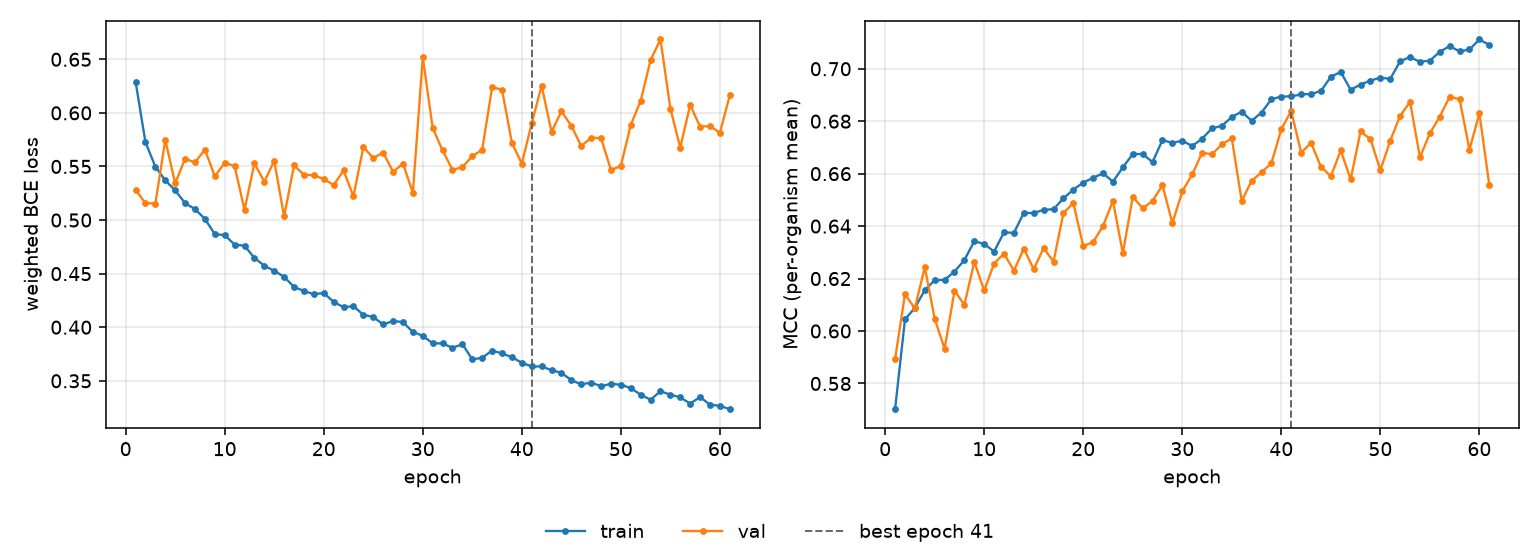

Source data for this figure (header and first rows):
epoch, tr_loss, vl_loss, tr_mcc, vl_mcc, is_best
1, 0.6291, 0.5282, 0.5702, 0.5892, False
2, 0.5725, 0.5158, 0.6044, 0.614, False
3, 0.5498, 0.5154, 0.6088, 0.6086, False
4, 0.5369, 0.5748, 0.6156, 0.6244, False
5, 0.5277, 0.5343, 0.6194, 0.6047, False
6, 0.5157, 0.5572, 0.6195, 0.5932, False
7, 0.5102, 0.5537, 0.6227, 0.6153, False
8, 0.5011, 0.5658, 0.6271, 0.61, False
9, 0.4868, 0.5409, 0.6342, 0.6264, False
10, 0.486, 0.5533, 0.6332, 0.6155, False
11, 0.4771, 0.5504, 0.6303, 0.6257, False
12, 0.476, 0.5095, 0.6376, 0.6295, False
13, 0.4647, 0.5528, 0.6374, 0.623, False
14, 0.4573, 0.5358, 0.6451, 0.6314, False
15, 0.4527, 0.5552, 0.645, 0.6236, False
16, 0.447, 0.5034, 0.6462, 0.6316, False
17, 0.4376, 0.551, 0.6464, 0.6265, False
18, 0.4338, 0.5424, 0.6506, 0.645, False
19, 0.4308, 0.5417, 0.6539, 0.6488, False
20, 0.4319, 0.5383, 0.6566, 0.6323, False
21, 0.4236, 0.5327, 0.6584, 0.6339, False
22, 0.4187, 0.5462, 0.6601, 0.6401, False
23, 0.4197, 0.5221, 0.657, 0.6496, False
24, 0.4115, 0.5681, 0.6624, 0.6296, False
25, 0.4096, 0.5578, 0.6675, 0.6512, False
26, 0.4026, 0.5629, 0.6675, 0.6468, False
27, 0.4058, 0.5451, 0.6644, 0.6496, False
28, 0.4047, 0.5526, 0.6728, 0.6556, False
29, 0.3955, 0.5254, 0.6717, 0.6411, False
30, 0.3921, 0.6519, 0.6726, 0.6532, False
31, 0.3849, 0.586, 0.6705, 0.6597, False
32, 0.3849, 0.5649, 0.6733, 0.668, False
33, 0.3808, 0.5469, 0.6773, 0.6674, False
34, 0.3842, 0.5493, 0.6782, 0.6712, False
35, 0.3699, 0.5597, 0.6816, 0.6734, False
36, 0.3715, 0.5656, 0.6836, 0.6496, False
37, 0.3782, 0.6239, 0.6801, 0.6572, False
38, 0.3755, 0.6217, 0.6833, 0.6605, False
39, 0.3721, 0.5719, 0.6884, 0.664, False
40, 0.3668, 0.5527, 0.6894, 0.677, False
41, 0.3634, 0.5903, 0.6894, 0.6839, True
42, 0.3634, 0.6254, 0.6902, 0.668, False
43, 0.3599, 0.5823, 0.6904, 0.6717, False
44, 0.3574, 0.6015, 0.6915, 0.6626, False
45, 0.3506, 0.5879, 0.6969, 0.659, False
46, 0.3467, 0.5691, 0.6988, 0.6689, False
47, 0.3483, 0.5768, 0.692, 0.6578, False
48, 0.345, 0.5765, 0.694, 0.6761, False
49, 0.3472, 0.5467, 0.6955, 0.6732, False
50, 0.3463, 0.5505, 0.6966, 0.6613, False
51, 0.3432, 0.5887, 0.6961, 0.6726, False
52, 0.3371, 0.6114, 0.7029, 0.6821, False
53, 0.3323, 0.6492, 0.7044, 0.6873, False
54, 0.3402, 0.6685, 0.7026, 0.6662, False
55, 0.3371, 0.604, 0.7031, 0.6754, False
56, 0.3346, 0.5675, 0.7064, 0.6817, False
57, 0.3287, 0.6075, 0.7086, 0.6893, False
58, 0.3349, 0.5871, 0.7066, 0.6884, False
59, 0.3276, 0.5877, 0.7073, 0.6692, False
60, 0.3267, 0.5815, 0.7112, 0.683, False
... 1 more rows
